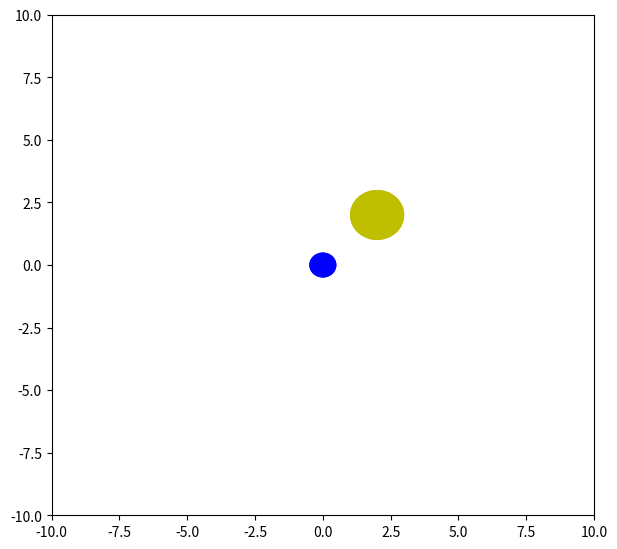

Here is the Python script that generated this plot:
#!/usr/bin/python

import numpy as np
from matplotlib import pyplot as plt
from matplotlib import animation

import math

# constantes
w = math.pi
orbita = 5
radio0 = 1
radio1 = 0.5

intervalo = 20
dt = 0.001 * intervalo

# globales
fig = plt.figure()
fig.set_dpi(100)
fig.set_size_inches(7, 6.5)

ax = plt.axes(xlim=(-10, 10), ylim=(-10, 10))
centro = plt.Circle((0,0), radius = radio0, fc='y')
satelite = plt.Circle((0,0), radius = radio1, fc='b')

tiempo_transcurrido = 0

def init():
	centro.center = (2,2)
	satelite.center = (0,0)
	ax.add_patch(centro)
	ax.add_patch(satelite)
	return satelite,

def animate(i):
	global tiempo_transcurrido, orbita, w
	tiempo_transcurrido += dt
	
	# centro
	cx, cy = centro.center
	
	# satelite
	x, y = satelite.center
	angulo = w * tiempo_transcurrido
	x = math.cos(angulo) * orbita + cx
	y = math.sin(angulo) * orbita + cy
	satelite.center = (x, y)
	
	return satelite,

anim = animation.FuncAnimation(fig, animate, 
                               init_func=init, 
                               frames=360,
                               interval=intervalo,
                               blit=True)

plt.show()
